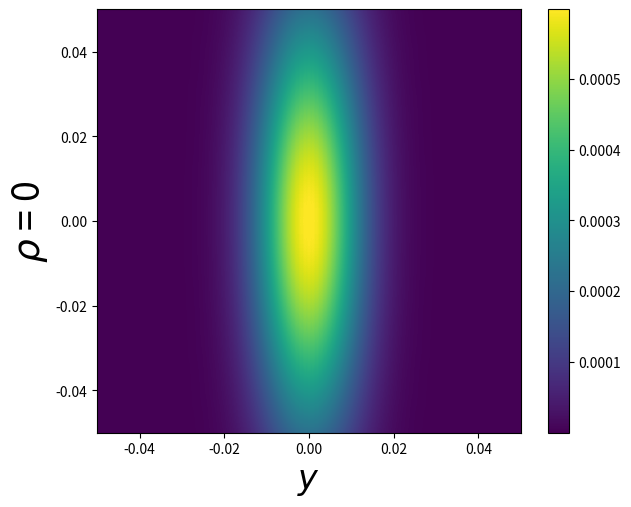
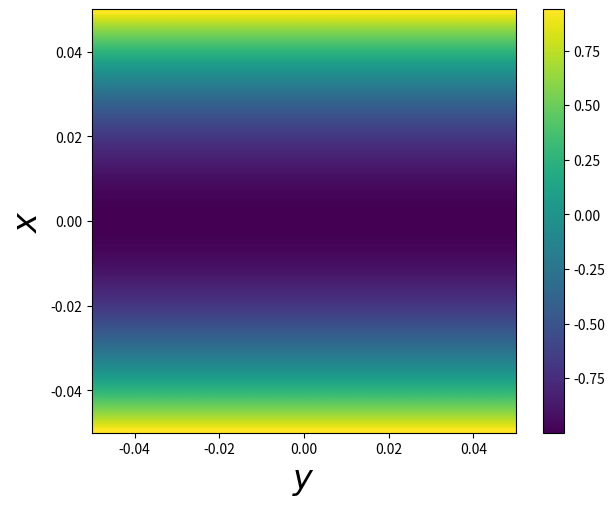
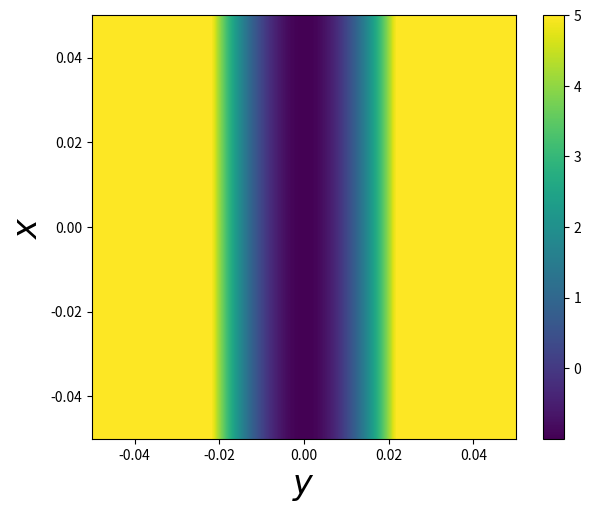
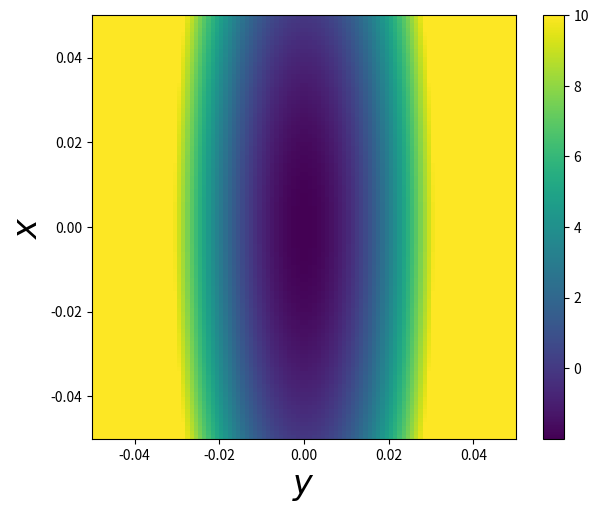

Reproduce these figures in Python, in order.
import numpy as np
import matplotlib.pyplot as plt
from mpl_toolkits.mplot3d import Axes3D
import matplotlib.cm as cm

def tot5(lattice):
    total_dev = np.zeros(lattice.shape)
    for i in range(lattice.shape[0]):
        for j  in range(lattice.shape[1]):
            if lattice[i,j] > 5:
                total_dev[i,j] = 5
            else:
                total_dev[i,j] = lattice[i,j]
    return total_dev
def tot(lattice):
    total_dev = np.zeros(lattice.shape)
    for i in range(lattice.shape[0]):
        for j  in range(lattice.shape[1]):
            if lattice[i,j] > 10:
                total_dev[i,j] = 10
            else:
                total_dev[i,j] = lattice[i,j]
    return total_dev

num_of_fig = '9'
number_of_toys = 100
ro = 0
var = 0.008975847639977273
sy = var
sx = 4*var

pdf = np.zeros((number_of_toys,number_of_toys))
Q_xy = np.zeros(pdf.shape)
Q_yx = np.zeros(pdf.shape)
Q_tot = np.zeros(pdf.shape)
ret_list = np.linspace(-0.05 , 0.05 , number_of_toys)

for index1 , x in enumerate(ret_list) :
    for index2 , y in enumerate(ret_list) :
        pdf[index1,index2] = np.exp(0.5*(-(x/sx)**2-(y/sy)**2 +2*ro*(x/sx)*(y/sy))) 
        Q_xy[index1,index2] = (x/sx + ro*y/sy)**2 -1
        Q_yx[index1,index2] = (y/sy + ro*x/sx)**2 -1
pdf/=np.sum(pdf)
Q_tot = Q_xy + Q_yx


fig = plt.figure(figsize=(7,5.5))
plt.imshow(tot5(pdf),interpolation='sinc',origin='lower',extent=[ret_list[0],ret_list[-1],ret_list[0],ret_list[-1]])
plt.xlabel('$y$',fontsize=24)
plt.ylabel(r'$\rho$ = '+str(abs(ro)),fontsize=27)
plt.colorbar()
plt.savefig('Fig:('+num_of_fig+'a)' ,dpi=200)

fig = plt.figure(figsize=(7,5.5))
plt.imshow(tot5(Q_xy),interpolation='sinc',extent=[ret_list[0],ret_list[-1],ret_list[0],ret_list[-1]])
plt.xlabel('$y$',fontsize=24)
plt.ylabel('$x$',fontsize=24)
plt.colorbar()
plt.savefig('Fig:('+num_of_fig+'b)' ,dpi=200)

fig = plt.figure(figsize=(7,5.5))
plt.imshow(tot5(Q_yx),interpolation='sinc',extent=[ret_list[0],ret_list[-1],ret_list[0],ret_list[-1]])
plt.xlabel('$y$',fontsize=24)
plt.ylabel('$x$',fontsize=24)
plt.colorbar()
plt.savefig('Fig:('+num_of_fig+'c)' ,dpi=200)

fig = plt.figure(figsize=(7,5.5))
plt.imshow(tot(Q_tot),extent=[ret_list[0],ret_list[-1],ret_list[0],ret_list[-1]],origin='upper')
plt.ylabel('$x$',fontsize=24)
plt.xlabel('$y$',fontsize=24)
plt.colorbar()
plt.savefig('Fig:('+num_of_fig+'d)' ,dpi=200) 
